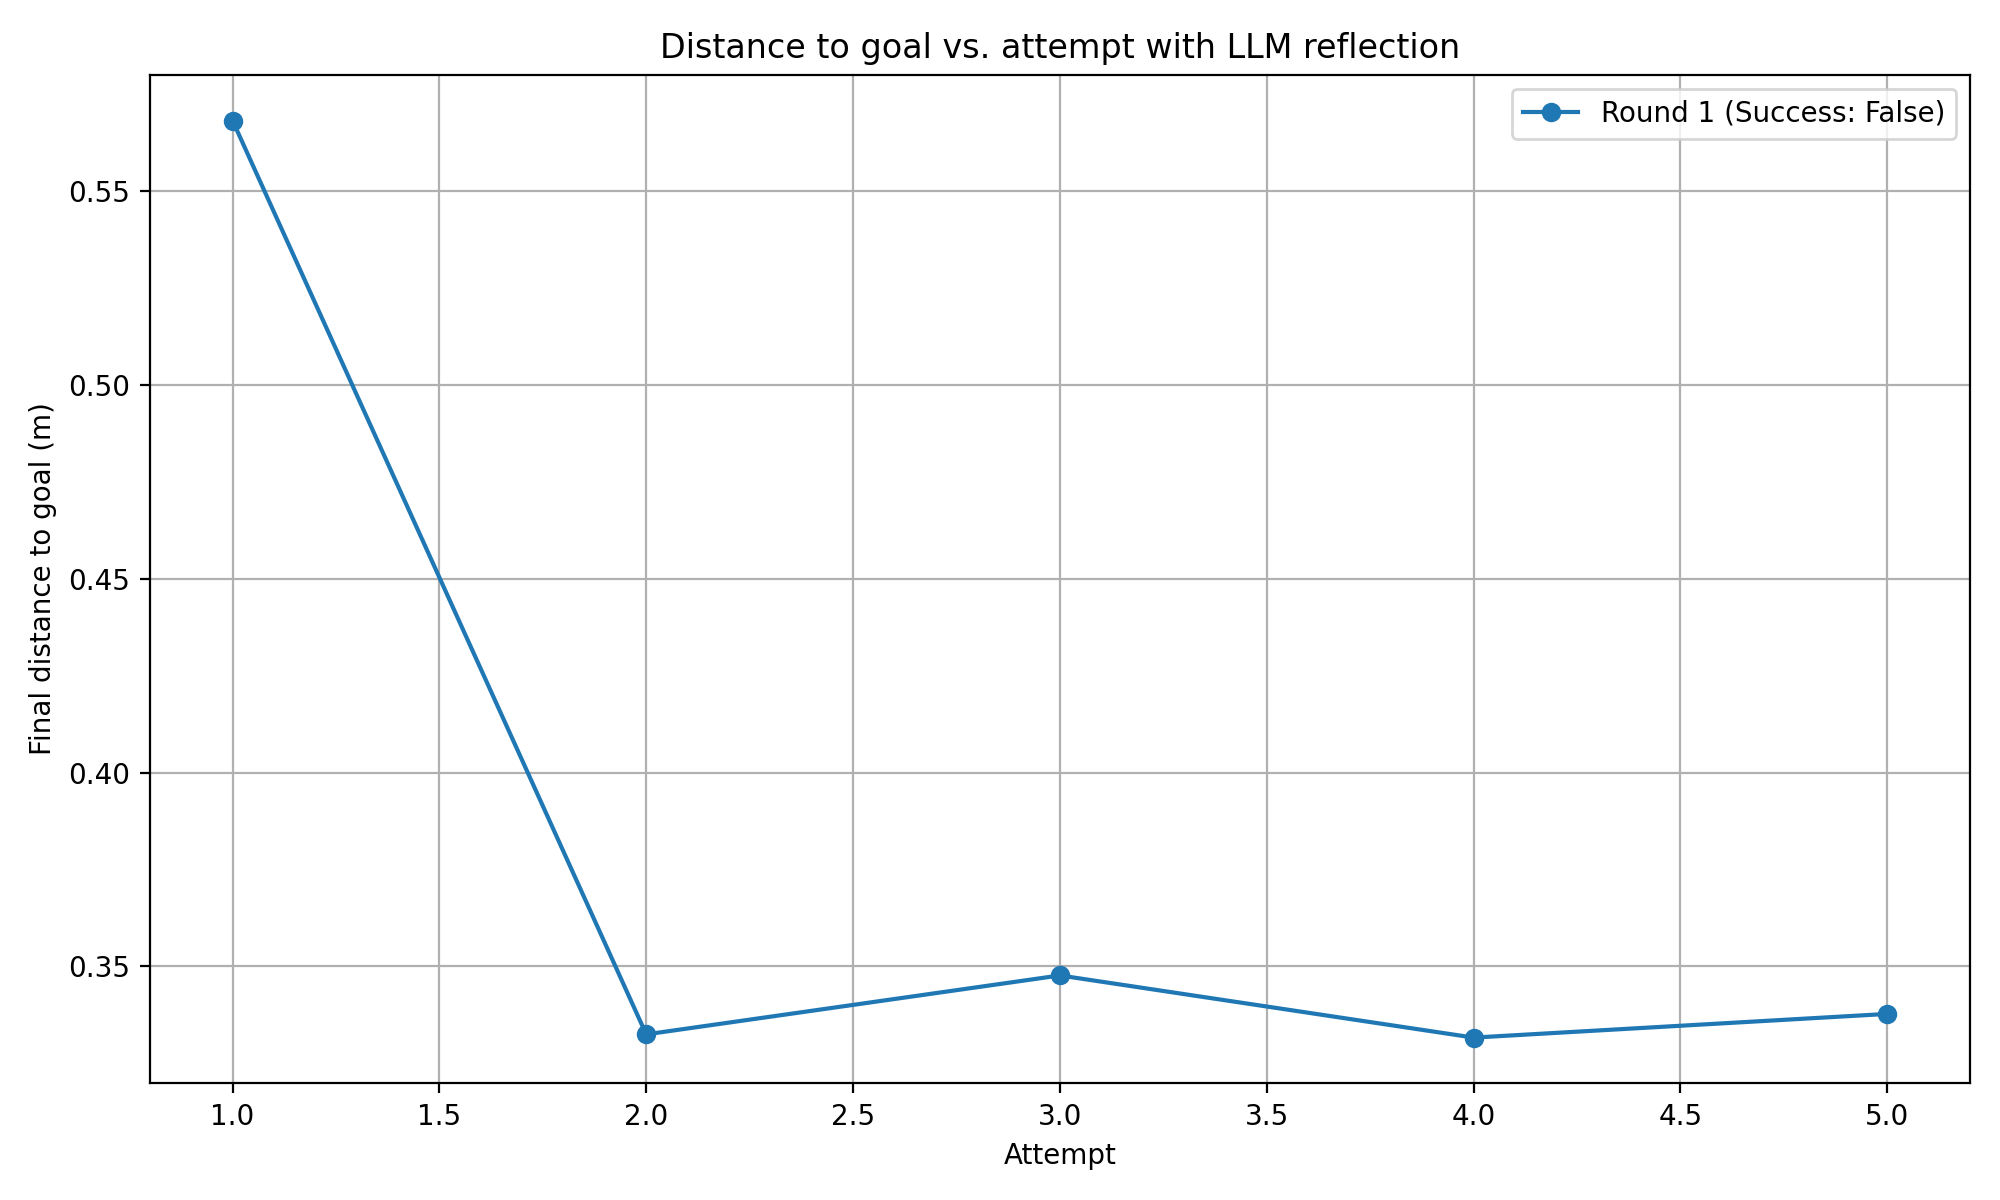

Source data for this figure (header and first rows):
round, attempt, final_distance_m, success
1, 1, 0.5682, False
1, 2, 0.3325, False
1, 3, 0.3477, False
1, 4, 0.3317, False
1, 5, 0.3378, False
